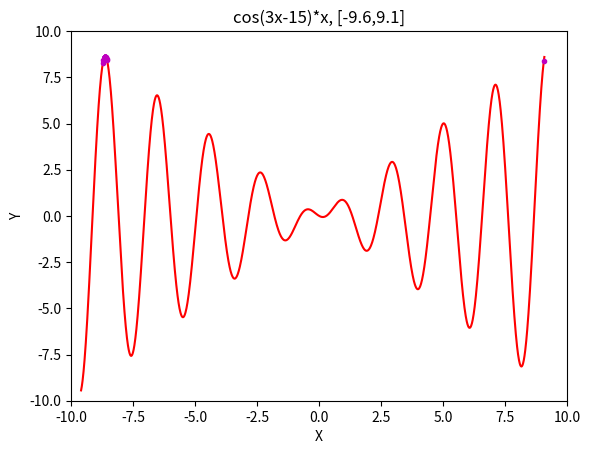

The script that saved this image:
import random
import math
import matplotlib.pyplot as plt
import numpy

NUMBER_GENERATION = 25


class GeneticAlgorithm:

    def __init__(self):
        self.best_Y = []
        self.best_X = []
        self.population_size = 150
        self.chromosome_length = 15
        self.probability = 0.5
        self.probability_mutation =0.001
        self.population = []


    # Функция приспособленности
    def fitness(self, x):
        return math.cos(3*x-15)*x

    # Создание начальной популяции
    def star_population(self):
        for i in range(self.population_size):
            chromosome = []
            for j in range(self.chromosome_length):
                chromosome.append(random.randint(0,1))
            self.population.append(chromosome)


    # Расчет значения функции приспособленности для каждого кандидата в популяции
    def evolution(self):
        result = []
        for chromosome in self.population:
            dec = self.decode(chromosome)
            result.append(self.fitness(dec))
        return result

    # Декодирование хромосомы в конкретное значение
    def decode(self, chromosome:list):
        decimal = 0
        for count, value in enumerate(chromosome):
            decimal += value * pow(2,count)
        x = -9.6 + decimal * (18.7/(pow(2,15)-1))
        return x

    def crossover(self,parent_one, parent_two):
        if random.random() < self.probability:
            point = random.randint(1, len(parent_one) - 1)
            child1 = parent_one[:point] + parent_two[point:]
            child2 = parent_one[:point] + parent_two[point:]
            return child1, child2
        else:
            return parent_one, parent_two


    #Оператор репродукции (Колесо рулетки)
    def roll_select(self):
        # calculate percentage
        winner_index = 0
        fitness_min = min(self.evolution())  # находим минимальное значение так как могут быть отрицательные f(x)
        offset_fitness_values = [x + abs(fitness_min * 2) for x in
                                 self.evolution()]  # к каждому значению добавляю минимальное значение умноженное на 2
        sum_fitness_offset = sum(offset_fitness_values)  # нахожу сумму значений
        p = [offset_fitness_values[i] / sum_fitness_offset for i in
             range(len(self.population))]  # делю каждое значение на сумму
        p_sum = 0
        m = random.triangular(0.3, 1)
        # Roulette
        for j in range(len(self.population)):
            p_sum += p[j]
            if p_sum >= m:
                winner_index = j
                break
        return self.population[winner_index]

    def mutate(self, chromosome):
        for i in range(len(chromosome)):
            if random.random() < self.probability_mutation:
                chromosome[i] = 1 - chromosome[i]
        return chromosome


    def show_plot(self):
        max_value = max(self.best_Y)
        max_index = self.best_Y.index(max_value)
        print(f"Максимальное итоговое значение x = {self.best_X[max_index]}")
        print(f"Максимальное итоговое значение f(x) = {self.best_Y[max_index]}")
        X = numpy.arange(-9.6, 9.1, 0.01)
        X = numpy.delete(X, X.size - 1)
        Y = [round(self.fitness(x), 3) for x in X]
        plt.title("cos(3x-15)*x, [-9.6,9.1]")
        plt.ylim(-10, 10)
        plt.xlim(-10, 10)
        plt.plot(X, Y, "r")
        plt.plot(self.best_X, self.best_Y, "mo", markersize=3)
        # plt.plot(2.884, 0.984, "ks", markersize=3)
        plt.xlabel("X")
        plt.ylabel("Y")
        plt.show()


    def setup(self):
        self.star_population()
        for i in range(NUMBER_GENERATION):
            parent = [self.roll_select() for i in range(self.population_size)]
            offspring = []
            def iterate():
                if (len(parent) > 0):
                    parent1 = random.choice(parent)
                    parent.remove(parent1)
                    parent2 = random.choice(parent)
                    parent.remove(parent2)
                    child1, child2 = self.crossover(parent1, parent2)
                    child1 = self.mutate(child1)
                    child2 = self.mutate(child2)
                    offspring.append(child1)
                    offspring.append(child2)
                    return iterate()
            iterate()
            print(f"Поколение {i + 1}:")
            best_fitness = max(self.evolution())
            best_chomosome = self.population[self.evolution().index(best_fitness)]
            best_x = self.decode(best_chomosome)
            print(f"Максимальное решение: x = {round(best_x, 3)}, f(x) = {round(best_fitness, 3)}")
            self.best_X.append(round(best_x, 3))
            self.best_Y.append(round(best_fitness, 3))
            print("Хромосомы:")
            for chromosome in self.population:
                 x = self.decode(chromosome)
                 fit = self.fitness(x)
                 print(f"{chromosome[::-1]} -> x = {round(x, 3)}, f(x) = {round(fit, 3)}")
            print("=" * 20)
            self.population = offspring
        self.show_plot()



if __name__=="__main__":
   algrm = GeneticAlgorithm()
   algrm.setup()






